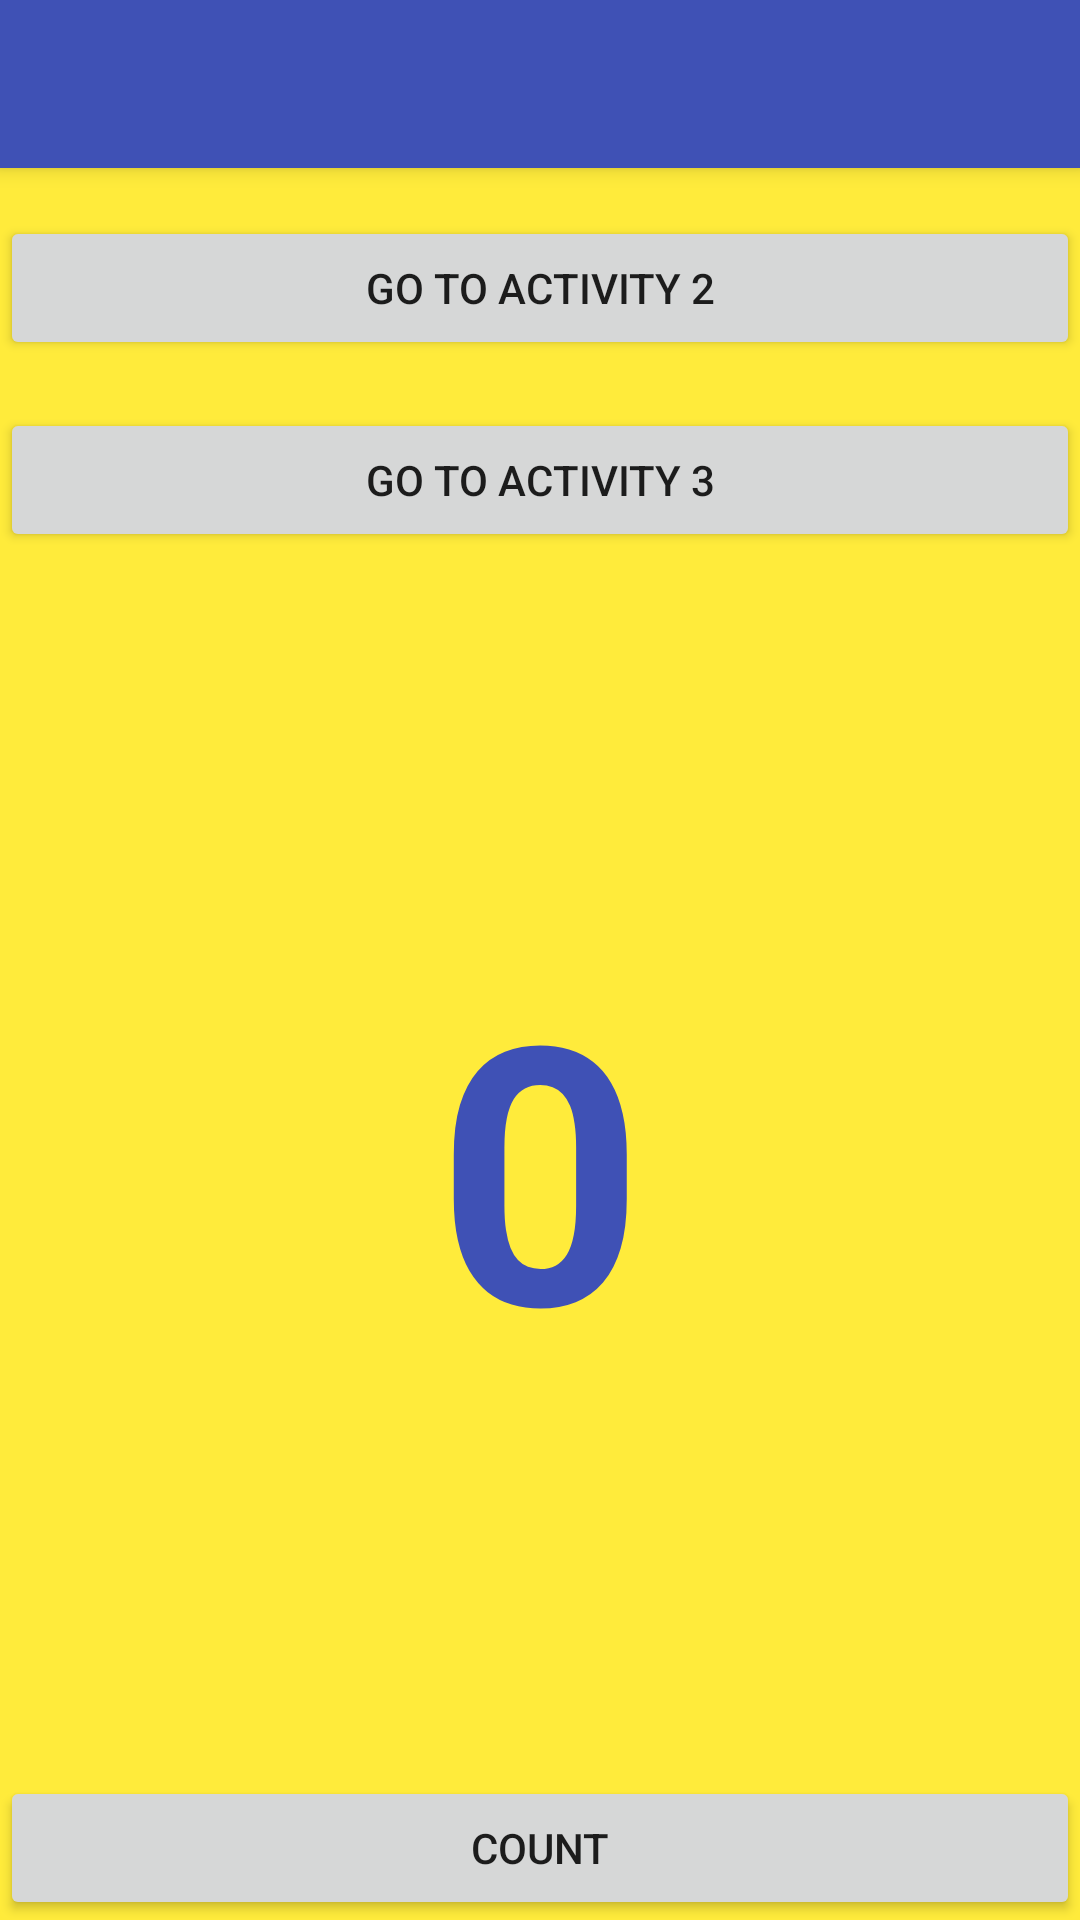

Android layout source for this screen:
<!-- AndroidManifest.xml: application theme Theme.Activities -->
<!-- res/layout/activity_main.xml -->
<?xml version="1.0" encoding="utf-8"?>
<LinearLayout xmlns:android="http://schemas.android.com/apk/res/android"
    xmlns:app="http://schemas.android.com/apk/res-auto"
    xmlns:tools="http://schemas.android.com/tools"
    android:id="@+id/main"
    android:layout_width="match_parent"
    android:layout_height="match_parent"
    android:background="@color/yellow"
    android:orientation="vertical"
    tools:context=".MainActivity">

    <com.google.android.material.appbar.MaterialToolbar
        android:id="@+id/toolbar"
        android:layout_width="match_parent"
        android:layout_height="wrap_content"
        android:background="@color/indigo"
        android:elevation="4dp"
        android:minHeight="?attr/actionBarSize"
        app:titleTextColor="@color/white" />

    <Button
        android:id="@+id/button_activity_2"
        android:layout_width="match_parent"
        android:layout_height="wrap_content"
        android:layout_marginTop="16dp"
        android:onClick="goToHello"
        android:text="@string/button_go_to_activity_2"
        app:cornerRadius="0dp" />

    <Button
        android:id="@+id/button_activity_3"
        android:layout_width="match_parent"
        android:layout_height="wrap_content"
        android:layout_marginTop="16dp"
        android:onClick="goToThird"
        android:text="@string/button_go_to_activity_3"
        app:cornerRadius="0dp" />

    <TextView
        android:id="@+id/show_count"
        android:layout_width="match_parent"
        android:layout_height="0dp"
        android:layout_weight="1"
        android:gravity="center"
        android:text="@string/count_initial_value"
        android:textColor="@color/indigo"
        android:textSize="120sp"
        android:textStyle="bold" />

    <Button
        android:id="@+id/button_count"
        android:layout_width="match_parent"
        android:layout_height="wrap_content"
        android:onClick="countUp"
        android:text="@string/button_count"
        app:cornerRadius="0dp" />

</LinearLayout>
<!-- resources referenced by this layout -->
<resources>
  <color name="indigo">#3F51B5</color>
  <color name="white">#FFFFFFFF</color>
  <color name="yellow">#FFEB3B</color>
  <string name="button_count">Count</string>
  <string name="button_go_to_activity_2">Go to activity 2</string>
  <string name="button_go_to_activity_3">Go to activity 3</string>
  <string name="count_initial_value">0</string>
  <style name="Theme.Activities" parent="Base.Theme.Activities" />
  <style name="Base.Theme.Activities" parent="Theme.MaterialComponents.DayNight.NoActionBar">
          <item name="colorPrimary">@color/indigo</item>
          <item name="colorPrimaryVariant">@color/indigo_dark</item>
          <item name="colorOnPrimary">@color/white</item>
      </style>
  <color name="indigo_dark">#303F9F</color>
</resources>
